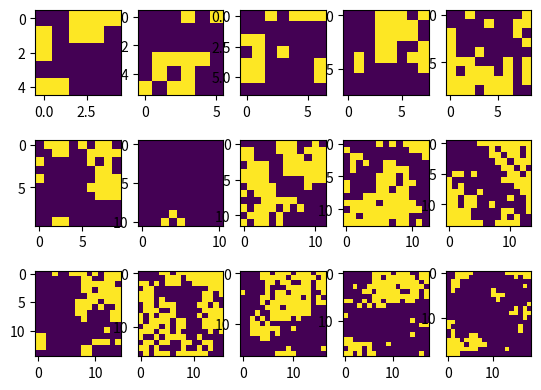

This chart was generated by the following Python code: (Note: this script raises an exception after producing the figure.)
import numpy as np
import matplotlib.pyplot as plt

np.random.seed(0) #5 
sizes = np.arange(5,20)
all_mats = []
fig, axs = plt.subplots(3,5)
axs = axs.flatten()
for i, size in enumerate(sizes):
    randmat = np.random.choice(2, size=(size,size), p = [0.2,0.8])
    start = np.array([0,0])
    end = np.array([size-1, size-1])
    randmat[start[0],start[1]] = 0
    randmat[end[0],end[1]] = 0
    
    pos = start
    go = np.any(pos != end)
    action = 1
    while go:
        next_pos = pos + np.array([[0,-1],[1,0],[0,1],[-1,0]]) 
        
        dists = np.linalg.norm(next_pos-end[None,:], axis=1)
        ps = np.ones(4)
        ps[np.argmin(dists)] = 1.3
        ps[action] = 1.1
        ps = ps*np.array([pos[1]>0, pos[0] < size-1, pos[1] < size-1, pos[0]>0])
        action = np.random.choice(4, size = 1, p = ps/sum(ps))
        if action == 0:
            pos[1] = pos[1] - 1
        elif action == 1:
            pos[0] = pos[0] + 1
        elif action==2:
            pos[1] = pos[1] + 1
        else:
            pos[0] = pos[0] - 1
        randmat[pos[0],pos[1]] = 0
        go = np.any(pos != end)
    # randmat = np.ones((size,size)) 
    # randmat[1:-1,1:-1] = np.random.choice(2, size=(size-2,size-2), p = [0.3,0.7])
    # start = np.array([1,1])
    # end = np.array([size-2, size-2])
    # randmat[start[0],start[1]] = 0
    # randmat[end[0],end[1]] = 0
    
    # pos = start
    # go = np.any(pos != end)
    # while go:
    #     next_pos = pos + np.array([[0,-1],[1,0],[0,1],[-1,0]]) 
        
    #     dists = np.linalg.norm(next_pos-end[None,:], axis=1)
    #     ps = np.ones(4)
    #     ps[np.argmin(dists)] = 1.5
    #     ps = ps*np.array([pos[1]>1, pos[0] < size-2, pos[1] < size-2, pos[0]>1])
    #     action = np.random.choice(4, size = 1, p = ps/sum(ps))
    #     if action == 0:
    #         pos[1] = pos[1] - 1
    #     elif action == 1:
    #         pos[0] = pos[0] + 1
    #     elif action==2:
    #         pos[1] = pos[1] + 1
    #     else:
    #         pos[0] = pos[0] - 1
    #     randmat[pos[0],pos[1]] = 0
    #     go = np.any(pos != end)
    
    all_mats.append(randmat)
    axs[i].imshow(randmat)
  
    dir = '/home/<user>/Documents/Github/gym-continuous-maze/gym_continuous_maze/maze_samples/'
for k, size in enumerate(sizes):
    save_mat = []
    save_mat.append(np.array([[0,size],[0,0]]))
    save_mat.append(np.array([[0,0],[0,size]]))
    save_mat.append(np.array([[size,size],[0,size]]))
    save_mat.append(np.array([[0,size],[size,size]]))
    for i in range(size):
        for j in range(size):
            if all_mats[k][i,j] == 1:
                save_mat.append(np.array([[i,i+1],[j,j+1]]))
    
    np.save(dir + f'block2d_{size}x{size}.npy', np.array(save_mat), allow_pickle=False, fix_imports=True)
        
# mystr = ""
# for k, size in enumerate(sizes):
#     mystr += f"class ContinuousMazeBlocks{size}x{size}(ContinuousMaze):\n"
#     mystr += "\tdef __init__(self, enable_render=False,render_mode=None):\n"
#     mystr += f"\t\tsuper(ContinuousMazeBlocks{size}x{size}, self).__init__(maze_file='block2d_{size}x{size}.npy',render_mode=render_mode)\n"
#     mystr += "\n"



# mystr2 = ""
# for k, size in enumerate(sizes):
#     max_steps = size*size*20
#     mystr2 += "register(\n"
#     mystr2 += f"\tid='ContinuousMazeBlocks-{size}x{size}-v0',\n"
#     mystr2 += f"\tentry_point='gym_continuous_maze.gym_continuous_maze:ContinuousMazeBlocks{size}x{size}',\n"
#     mystr2 += f"\tmax_episode_steps={max_steps},\n"
#     mystr2 += ")\n\n"

